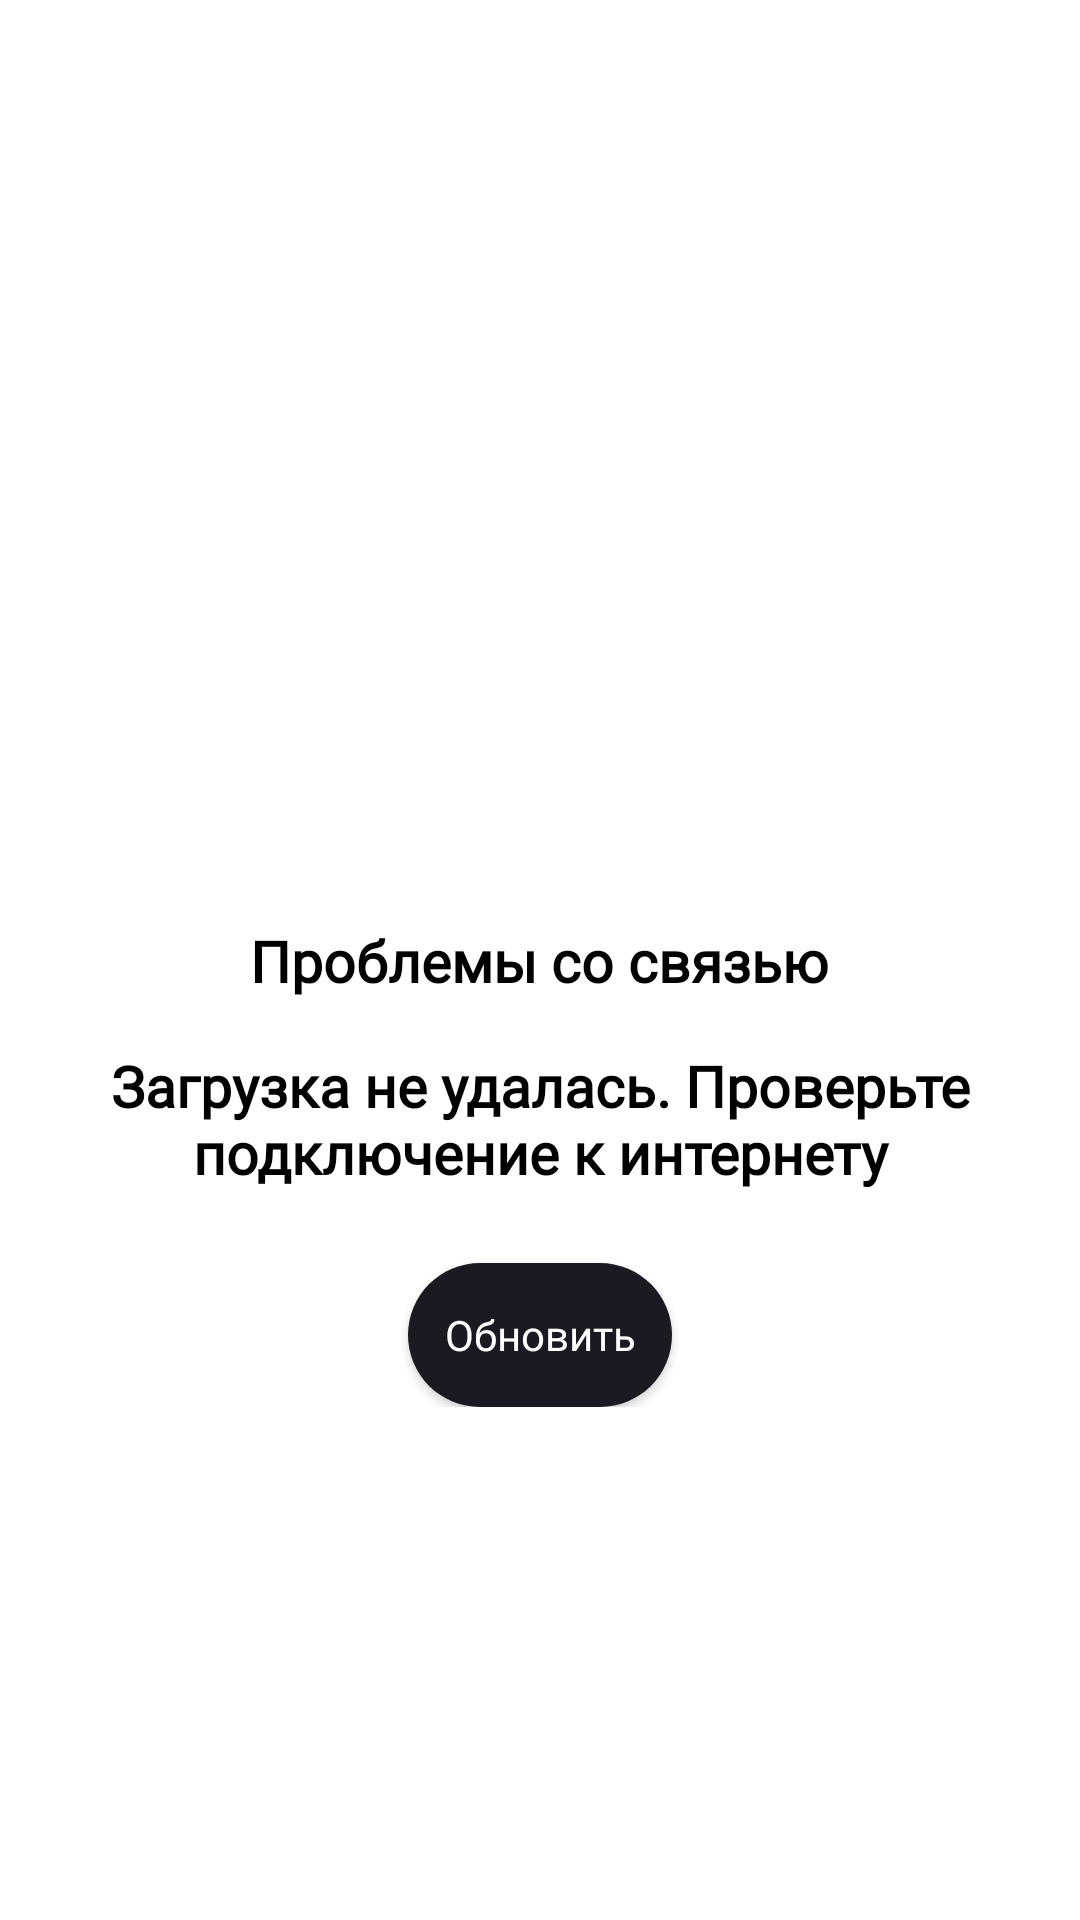

This screen was rendered from an Android layout file. Write that file and the resources it references.
<!-- AndroidManifest.xml: fallback theme Theme.MaterialComponents.DayNight.NoActionBar -->
<!-- res/layout/activity_search_error.xml -->
<?xml version="1.0" encoding="utf-8"?>
<androidx.constraintlayout.widget.ConstraintLayout xmlns:android="http://schemas.android.com/apk/res/android"
    xmlns:app="http://schemas.android.com/apk/res-auto"
    android:layout_width="match_parent"
    android:layout_height="match_parent"
    android:id="@+id/errorState">

    <LinearLayout
        android:layout_width="match_parent"
        android:layout_height="wrap_content"
        android:layout_marginLeft="24dp"
        android:layout_marginRight="24dp"
        android:orientation="vertical"
        android:gravity="center"
        app:layout_constraintTop_toTopOf="parent"
        app:layout_constraintBottom_toBottomOf="parent"
        app:layout_constraintStart_toStartOf="parent"
        app:layout_constraintEnd_toEndOf="parent">

        <ImageView
            android:layout_width="120dp"
            android:layout_height="120dp"
            android:scaleType="centerCrop"
            android:src="@drawable/error_light"
            />

        <TextView
            android:layout_width="wrap_content"
            android:layout_height="wrap_content"
            android:fontFamily="@font/ys_display_medium"
            android:gravity="center"
            android:text="Проблемы со связью"
            android:textColor="@color/track_text_color"
            android:textSize="19sp"
            android:textStyle="bold"
            android:layout_marginTop="16dp"
            android:backgroundTint="@color/background"/>

        <TextView
            android:layout_width="wrap_content"
            android:layout_height="wrap_content"
            android:fontFamily="@font/ys_display_medium"
            android:gravity="center"
            android:text="Загрузка не удалась. Проверьте подключение к интернету"
            android:textColor="@color/track_text_color"
            android:textSize="19sp"
            android:textStyle="bold"
            android:layout_marginTop="16dp"
            android:backgroundTint="@color/background"/>
        
        <Button
            android:id="@+id/retryButton"
            android:layout_width="wrap_content"
            android:layout_height="match_parent"
            android:layout_marginTop="24dp"
            android:text="Обновить"
            android:background="@drawable/radius"
            android:textColor="@color/white"
            android:textSize="14sp"
            android:fontFamily="@font/ys_display_medium"
            android:textAllCaps="false"/>

    </LinearLayout>

</androidx.constraintlayout.widget.ConstraintLayout>
<!-- resources referenced by this layout -->
<resources>
  <color name="background">#FFFFFF</color>
  <color name="track_text_color">#000000</color>
  <color name="white">#FFFFFFFF</color>
  <!-- drawable radius (drawable) -->
  <shape xmlns:android="http://schemas.android.com/apk/res/android">
      <solid android:color="@color/dark_white" />
      <corners android:radius="54dp" />
  </shape>
  <color name="dark_white">#1A1B22</color>
</resources>
